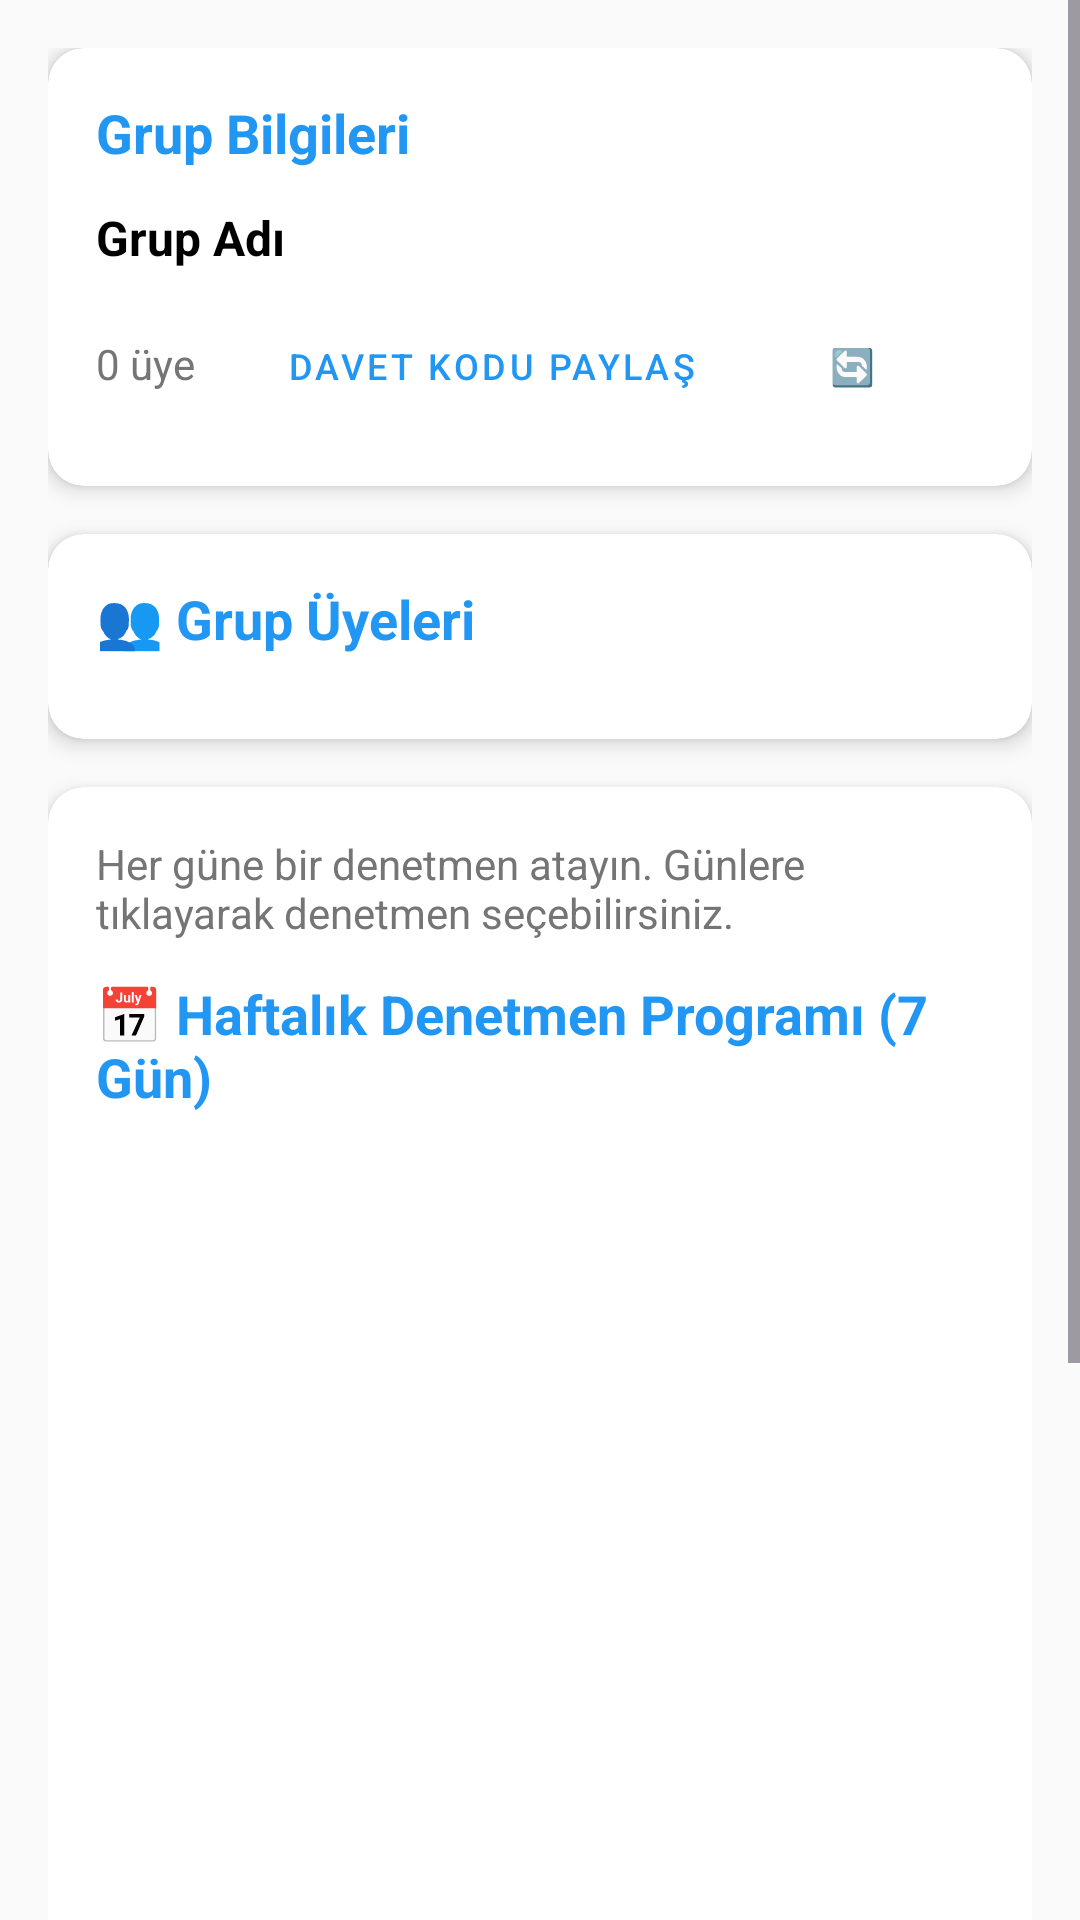

This screen was rendered from an Android layout file. Write that file and the resources it references.
<!-- AndroidManifest.xml: application theme Theme.S5Takip -->
<!-- res/layout/activity_group_settings.xml -->
<?xml version="1.0" encoding="utf-8"?>
<ScrollView xmlns:android="http://schemas.android.com/apk/res/android"
    xmlns:app="http://schemas.android.com/apk/res-auto"
    xmlns:tools="http://schemas.android.com/tools"
    android:layout_width="match_parent"
    android:layout_height="match_parent"
    android:background="#FAFAFA"
    tools:context=".GroupSettingsActivity">

    <LinearLayout
        android:layout_width="match_parent"
        android:layout_height="wrap_content"
        android:orientation="vertical"
        android:padding="16dp">

        
        <Button
            android:id="@+id/btn_leave_group"
            android:layout_width="match_parent"
            android:layout_height="wrap_content"
            android:layout_marginTop="8dp"
            android:text="🚪 Gruptan Ayrıl"
            android:textSize="14sp"
            android:backgroundTint="#FF9800"
            android:textColor="@color/white"
            android:visibility="gone" />

        
        <Button
            android:id="@+id/btn_delete_group"
            android:layout_width="match_parent"
            android:layout_height="wrap_content"
            android:layout_marginTop="8dp"
            android:text="🗑️ Grubu Sil"
            android:textSize="14sp"
            android:backgroundTint="#F44336"
            android:textColor="@color/white"
            android:visibility="gone" />

        
        <androidx.cardview.widget.CardView
            android:layout_width="match_parent"
            android:layout_height="wrap_content"
            android:layout_marginBottom="16dp"
            app:cardCornerRadius="12dp"
            app:cardElevation="4dp">

            <LinearLayout
                android:layout_width="match_parent"
                android:layout_height="wrap_content"
                android:orientation="vertical"
                android:padding="16dp">

                <TextView
                    android:layout_width="wrap_content"
                    android:layout_height="wrap_content"
                    android:text="Grup Bilgileri"
                    android:textSize="18sp"
                    android:textStyle="bold"
                    android:textColor="@color/primary"
                    android:layout_marginBottom="12dp" />

                <TextView
                    android:id="@+id/tv_group_name_title"
                    android:layout_width="wrap_content"
                    android:layout_height="wrap_content"
                    android:text="Grup Adı"
                    android:textSize="16sp"
                    android:textStyle="bold"
                    android:textColor="@color/black"
                    android:layout_marginBottom="8dp" />
                <LinearLayout
                    android:layout_width="match_parent"
                    android:layout_height="wrap_content"
                    android:orientation="horizontal">

                    <TextView
                        android:id="@+id/tv_members_count"
                        android:layout_width="0dp"
                        android:layout_height="wrap_content"
                        android:layout_weight="1"
                        android:text="0 üye"
                        android:textSize="14sp"
                        android:textColor="@color/gray_dark" />

                    <Button
                        android:id="@+id/btn_share_invite_code"
                        android:layout_width="wrap_content"
                        android:layout_height="wrap_content"
                        android:text="Davet Kodu Paylaş"
                        android:textSize="12sp"
                        style="@style/Widget.MaterialComponents.Button.TextButton" />

                    <Button
                        android:id="@+id/btn_refresh_data"
                        android:layout_width="wrap_content"
                        android:layout_height="wrap_content"
                        android:text="🔄"
                        android:textSize="12sp"
                        style="@style/Widget.MaterialComponents.Button.TextButton" />

                </LinearLayout>

            </LinearLayout>

        </androidx.cardview.widget.CardView>

        
        <androidx.cardview.widget.CardView
            android:layout_width="match_parent"
            android:layout_height="wrap_content"
            android:layout_marginBottom="16dp"
            app:cardCornerRadius="12dp"
            app:cardElevation="4dp">

            <LinearLayout
                android:layout_width="match_parent"
                android:layout_height="wrap_content"
                android:orientation="vertical"
                android:padding="16dp">

                <TextView
                    android:layout_width="wrap_content"
                    android:layout_height="wrap_content"
                    android:text="👥 Grup Üyeleri"
                    android:textSize="18sp"
                    android:textStyle="bold"
                    android:textColor="@color/primary"
                    android:layout_marginBottom="12dp" />

                <androidx.recyclerview.widget.RecyclerView
                    android:id="@+id/rv_group_members"
                    android:layout_width="match_parent"
                    android:layout_height="wrap_content"
                    android:nestedScrollingEnabled="false"
                    android:maxHeight="300dp" />

            </LinearLayout>

        </androidx.cardview.widget.CardView>



        
        <androidx.cardview.widget.CardView
            android:layout_width="match_parent"
            android:layout_height="wrap_content"
            android:layout_marginBottom="16dp"
            app:cardCornerRadius="12dp"
            app:cardElevation="4dp">

            <LinearLayout
                android:layout_width="match_parent"
                android:layout_height="wrap_content"
                android:orientation="vertical"
                android:padding="16dp">

                <TextView
                    android:id="@+id/tv_schedule_description"
                    android:layout_width="wrap_content"
                    android:layout_height="wrap_content"
                    android:text="Her güne bir denetmen atayın. Günlere tıklayarak denetmen seçebilirsiniz."
                    android:textSize="14sp"
                    android:textColor="@color/gray_dark"
                    android:layout_marginBottom="12dp" />

                <TextView
                    android:id="@+id/tv_weekly_schedule_title"
                    android:layout_width="wrap_content"
                    android:layout_height="wrap_content"
                    android:text="📅 Haftalık Denetmen Programı (7 Gün)"
                    android:textSize="18sp"
                    android:textStyle="bold"
                    android:textColor="@color/primary"
                    android:layout_marginBottom="8dp" />

                
                <androidx.recyclerview.widget.RecyclerView
                    android:id="@+id/rv_weekly_schedule"
                    android:layout_width="match_parent"
                    android:layout_height="450dp"
                    android:nestedScrollingEnabled="false"
                    android:clipToPadding="false"
                    android:overScrollMode="never" />

                
                <TextView
                    android:layout_width="wrap_content"
                    android:layout_height="wrap_content"
                    android:text="ℹ️ Tüm günler (7 gün) her zaman görüntülenir"
                    android:textSize="12sp"
                    android:textColor="@color/gray_dark"
                    android:layout_marginTop="8dp"
                    android:alpha="0.7" />

            </LinearLayout>

        </androidx.cardview.widget.CardView>

        
        <ProgressBar
            android:id="@+id/progress_loading"
            android:layout_width="wrap_content"
            android:layout_height="wrap_content"
            android:layout_gravity="center"
            android:visibility="gone" />

    </LinearLayout>

</ScrollView>
<!-- resources referenced by this layout -->
<resources>
  <color name="black">#FF000000</color>
  <color name="gray_dark">#FF757575</color>
  <color name="primary">#FF2196F3</color>
  <color name="white">#FFFFFFFF</color>
  <style name="Theme.S5Takip" parent="Base.Theme.S5Takip" />
  <style name="Base.Theme.S5Takip" parent="Theme.Material3.DayNight">
          
          <item name="colorPrimary">@color/primary</item>
          <item name="colorPrimaryVariant">@color/primary_dark</item>
          <item name="colorOnPrimary">@color/white</item>
          
          <item name="colorSecondary">@color/accent</item>
          <item name="colorSecondaryVariant">@color/accent</item>
          <item name="colorOnSecondary">@color/white</item>
          
          <item name="android:statusBarColor">@color/primary_dark</item>
      </style>
  <color name="primary_dark">#FF1976D2</color>
  <color name="accent">#FFFF5722</color>
</resources>
